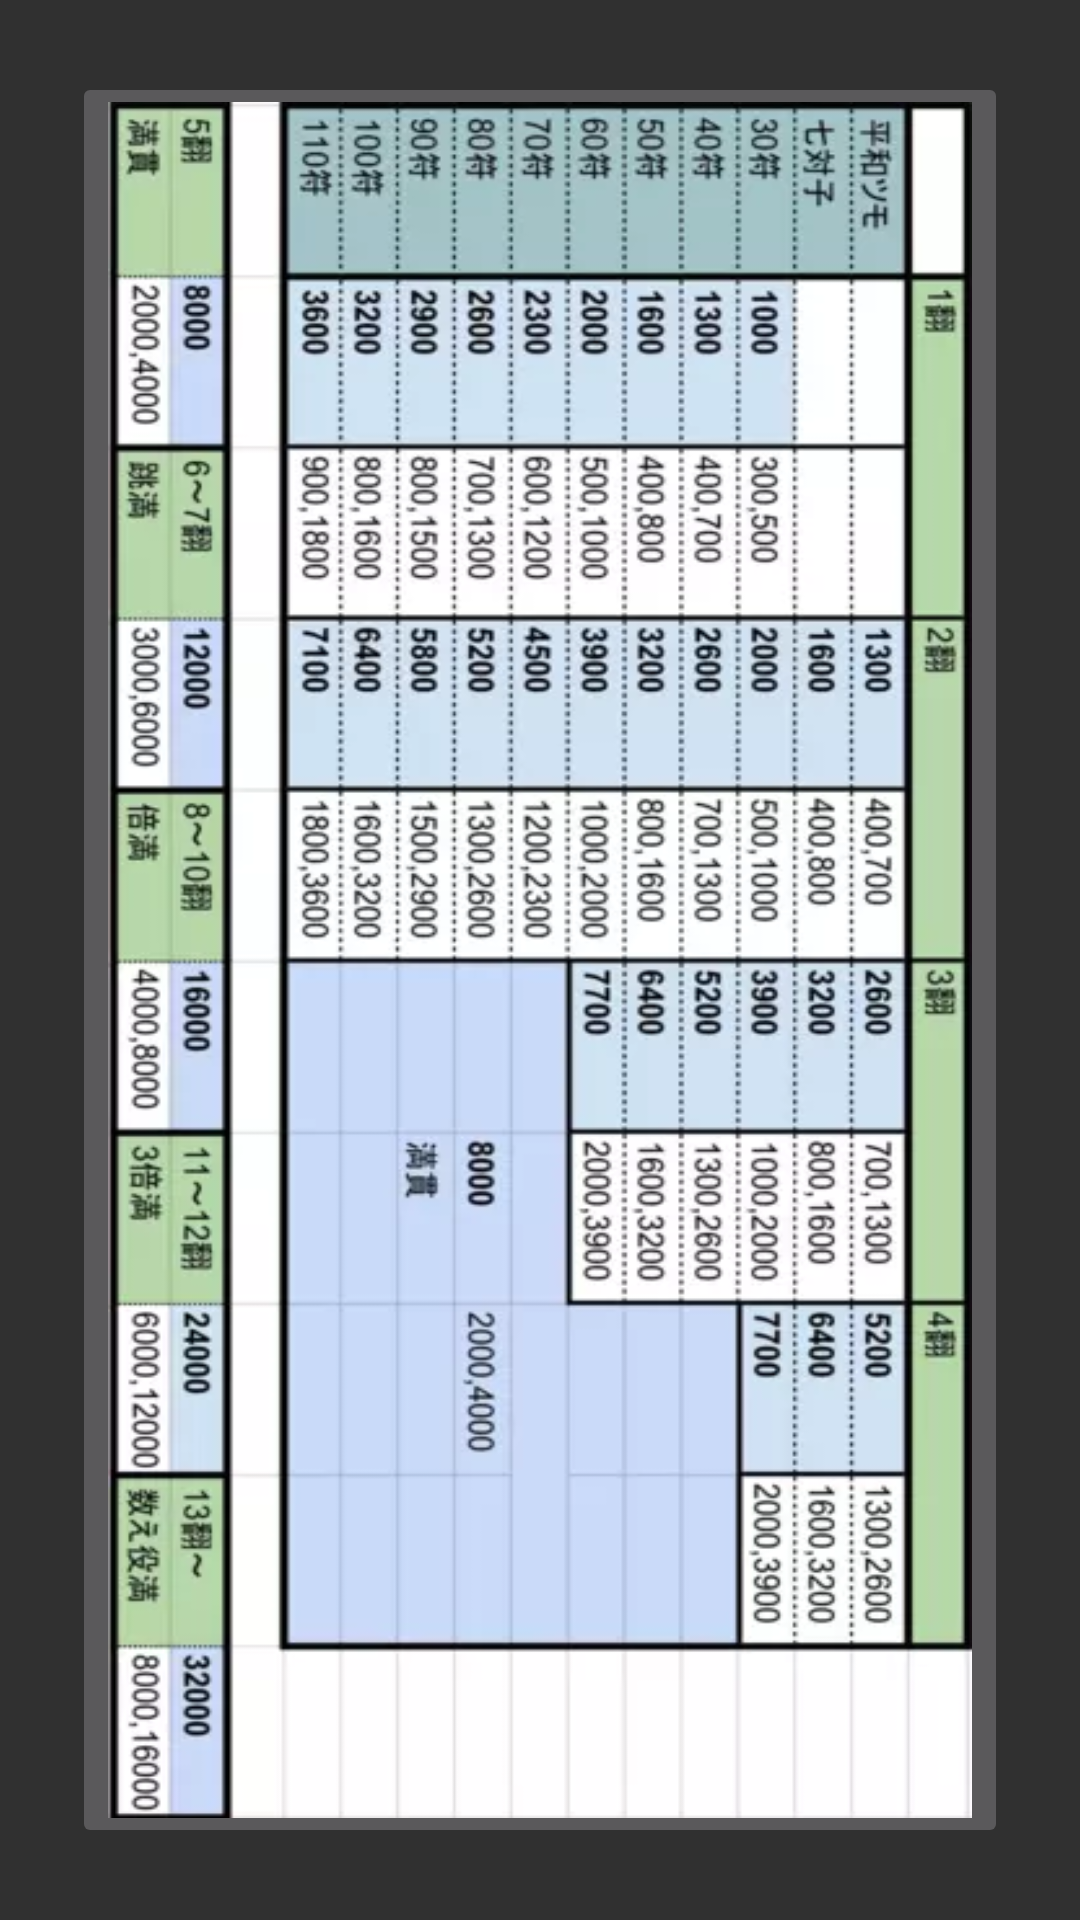

Android layout source for this screen:
<!-- AndroidManifest.xml: application theme DarkTheme -->
<!-- res/layout/table_view.xml -->
<?xml version="1.0" encoding="utf-8"?>
<android.support.constraint.ConstraintLayout xmlns:android="http://schemas.android.com/apk/res/android"
    xmlns:app="http://schemas.android.com/apk/res-auto"
    xmlns:tools="http://schemas.android.com/tools"
    android:layout_width="match_parent"
    android:layout_height="match_parent">

    <ImageButton
        android:id="@+id/imageViewOutput"
        android:layout_width="0dp"
        android:layout_height="0dp"
        android:layout_marginBottom="24dp"
        android:layout_marginEnd="24dp"
        android:layout_marginStart="24dp"
        android:layout_marginTop="24dp"
        android:adjustViewBounds="true"
        android:cropToPadding="true"
        android:scaleType="fitXY"
        app:layout_constraintBottom_toBottomOf="parent"
        app:layout_constraintEnd_toEndOf="parent"
        app:layout_constraintStart_toStartOf="parent"
        app:layout_constraintTop_toTopOf="parent"
        app:srcCompat="@drawable/point_ko" />
</android.support.constraint.ConstraintLayout>
<!-- resources referenced by this layout -->
<resources>
  <!-- drawable point_ko: webp bitmap (drawable, 38786 bytes) -->
  <style name="DarkTheme" parent="Theme.AppCompat.NoActionBar">
  		<item name="colorPrimary">@color/colorPrimary</item>
  		<item name="colorPrimaryDark">@color/colorPrimaryDark</item>
  		<item name="colorAccent">@color/colorAccent</item>
  	</style>
  <color name="colorPrimary">#556699</color>
  <color name="colorPrimaryDark">#334466</color>
  <color name="colorAccent">#FF406F</color>
</resources>
